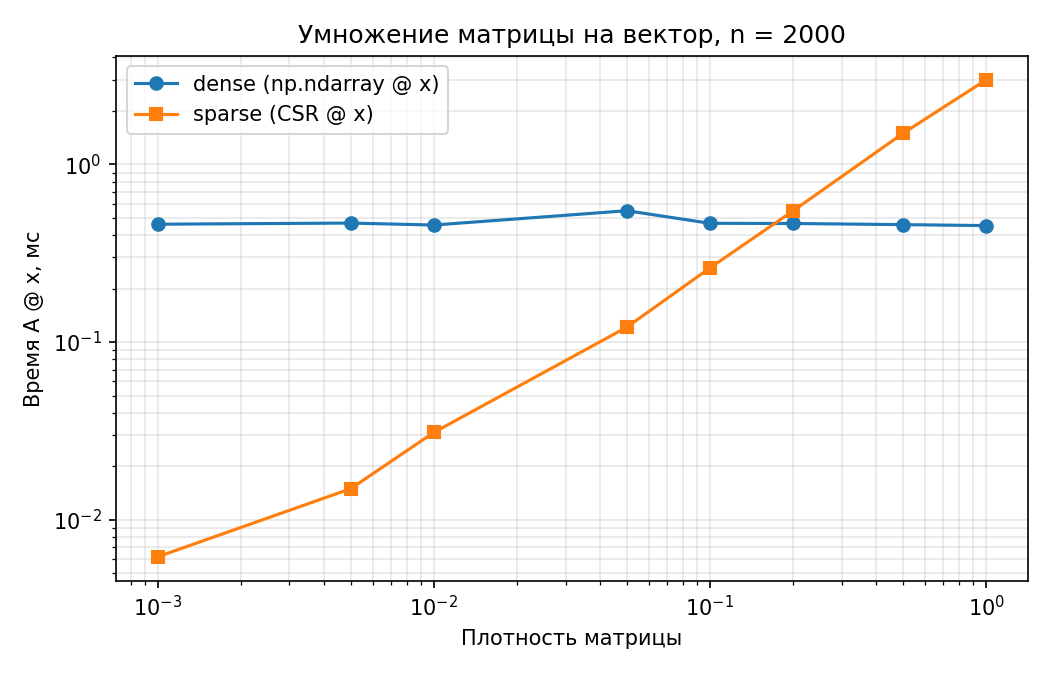

The table this chart was drawn from, first rows:
density, nnz, t_dense_ms, t_csr_ms, speedup, mem_dense_MiB, mem_csr_MiB
0.001, 4000, 0.4605, 0.00618, 74.52, 30.52, 0.05341
0.005, 20000, 0.4674, 0.01494, 31.28, 30.52, 0.2365
0.01, 40000, 0.4556, 0.03098, 14.71, 30.52, 0.4654
0.05, 200000, 0.5484, 0.1212, 4.525, 30.52, 2.296
0.1, 400000, 0.4659, 0.2614, 1.783, 30.52, 4.585
0.2, 800000, 0.4648, 0.5474, 0.849, 30.52, 9.163
0.5, 2000000, 0.458, 1.494, 0.3065, 30.52, 22.9
1.0, 4000000, 0.4523, 2.991, 0.1512, 30.52, 45.78
